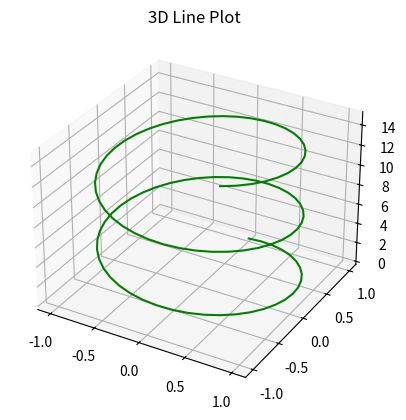
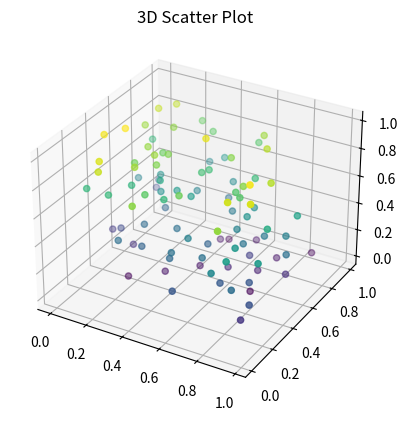
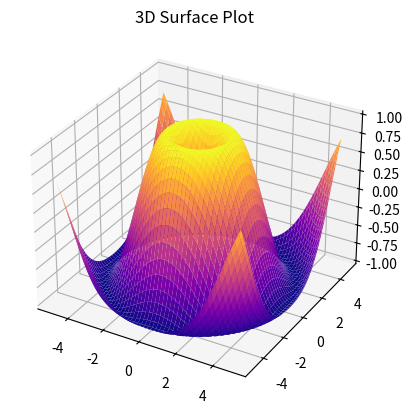
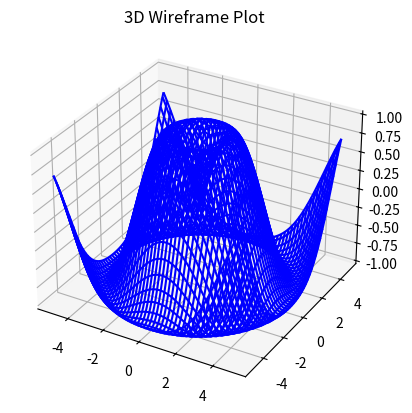
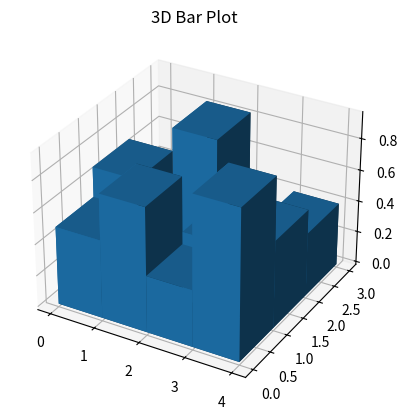
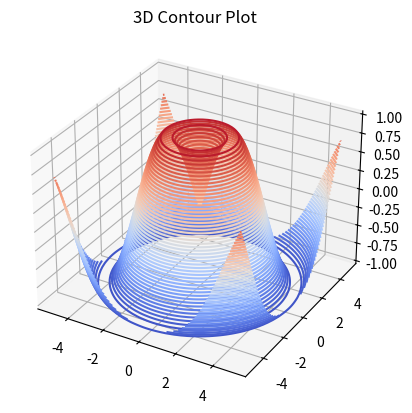

Python code for these plots, in order:
import numpy as np
import matplotlib.pyplot as plt
from mpl_toolkits.mplot3d import Axes3D

# Create data
X = np.linspace(-5, 5, 100)
Y = np.linspace(-5, 5, 100)
X, Y = np.meshgrid(X, Y)
Z = np.sin(np.sqrt(X**2 + Y**2))

# 1. 3D Line Plot
fig = plt.figure()
ax = fig.add_subplot(111, projection='3d')
z_line = np.linspace(0, 15, 100)
x_line = np.sin(z_line)
y_line = np.cos(z_line)
ax.plot3D(x_line, y_line, z_line, 'green')
ax.set_title("3D Line Plot")
plt.show()

# 2. 3D Scatter Plot
fig = plt.figure()
ax = fig.add_subplot(111, projection='3d')
x_scatter = np.random.rand(100)
y_scatter = np.random.rand(100)
z_scatter = np.random.rand(100)
ax.scatter(x_scatter, y_scatter, z_scatter, c=z_scatter, cmap='viridis')
ax.set_title("3D Scatter Plot")
plt.show()

# 3. 3D Surface Plot
fig = plt.figure()
ax = fig.add_subplot(111, projection='3d')
ax.plot_surface(X, Y, Z, cmap='plasma')
ax.set_title("3D Surface Plot")
plt.show()

# 4. 3D Wireframe Plot
fig = plt.figure()
ax = fig.add_subplot(111, projection='3d')
ax.plot_wireframe(X, Y, Z, color='blue')
ax.set_title("3D Wireframe Plot")
plt.show()

# 5. 3D Bar Plot
fig = plt.figure()
ax = fig.add_subplot(111, projection='3d')
_x = np.arange(4)
_y = np.arange(3)
_xx, _yy = np.meshgrid(_x, _y)
x, y = _xx.ravel(), _yy.ravel()
top = np.random.rand(len(x))
bottom = np.zeros_like(top)
width = depth = 1
ax.bar3d(x, y, bottom, width, depth, top, shade=True)
ax.set_title("3D Bar Plot")
plt.show()

# 6. 3D Contour Plot
fig = plt.figure()
ax = fig.add_subplot(111, projection='3d')
ax.contour3D(X, Y, Z, 50, cmap='coolwarm')
ax.set_title("3D Contour Plot")
plt.show()
